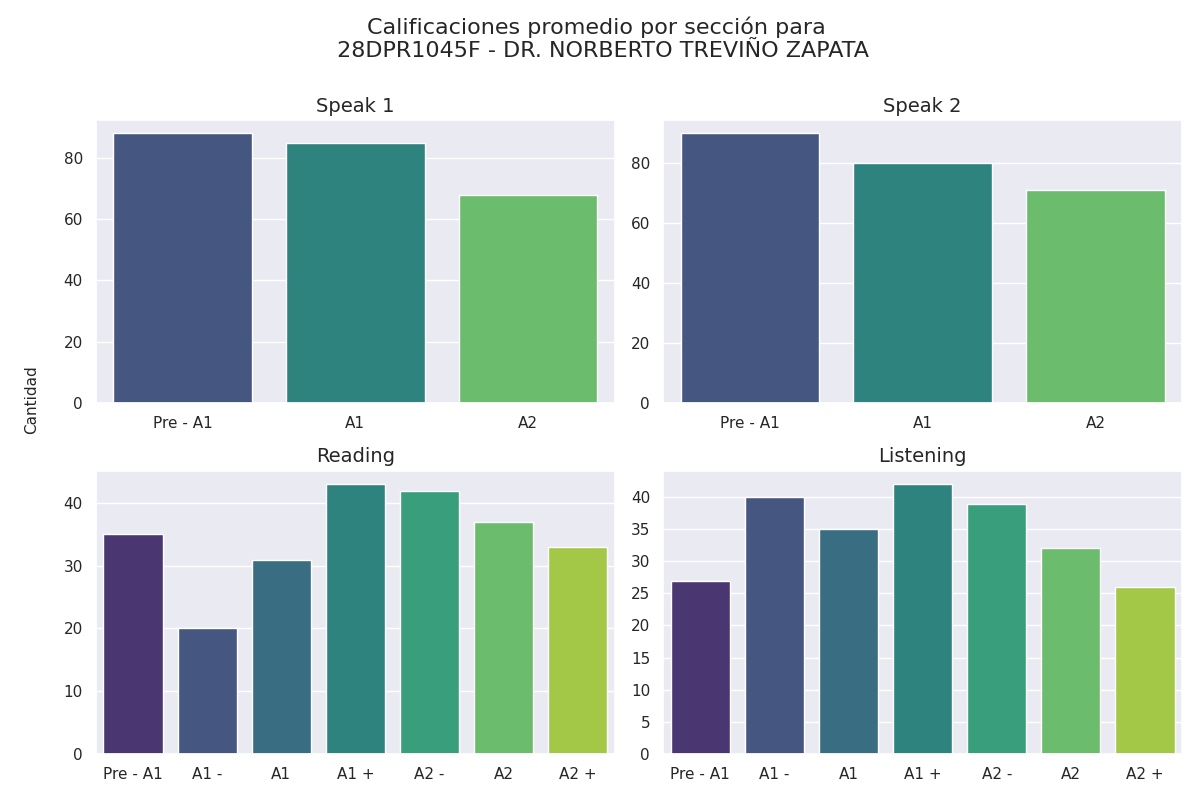

The file beside this chart, header and first rows:
seccion, calificacion, cantidad
speak 1, Pre - A1, 88
speak 1, A1, 85
speak 1, A2, 68
speak 2, Pre - A1, 90
speak 2, A1, 80
speak 2, A2, 71
reading, Pre - A1, 35
reading, A1 -, 20
reading, A1, 31
reading, A1 +, 43
reading, A2 -, 42
reading, A2, 37
reading, A2 +, 33
listening, Pre - A1, 27
listening, A1 -, 40
listening, A1, 35
listening, A1 +, 42
listening, A2 -, 39
listening, A2, 32
listening, A2 +, 26
